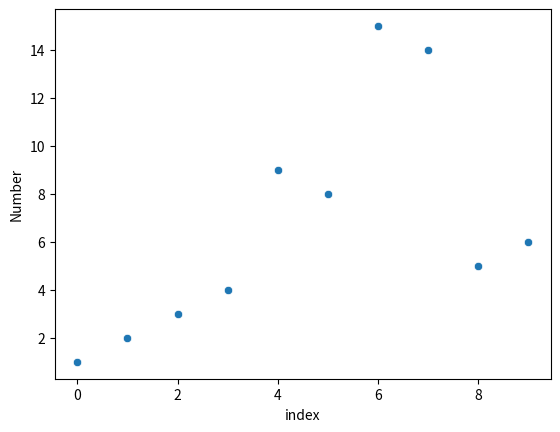

Write the Python code that produced this figure. (Note: this script raises an exception after producing the figure.)

import math
import pandas as pd
import seaborn as sns
import matplotlib.pyplot as plt

def generate_the_yellowstone_permutation(n):
    sequence = [1, 2, 3]
    i = 4
    smallestNotDoneYet = 4
    while len(sequence) < n:
        # no term is repeated
        # gcd(a(n), a(n-1)) = 1
        # gcd(a(n), a(n-2)) > 1
        # always pick the smallest
        if i not in sequence and math.gcd(i, sequence[len(sequence) - 1]) == 1 and math.gcd(i, sequence[len(sequence) - 2]) > 1:
            sequence.append(i)
            for j in range(4,i):
                if j not in sequence:
                    smallestNotDoneYet = j - 1
                    break
            i = smallestNotDoneYet
        i += 1
    return sequence

print(generate_the_yellowstone_permutation(100))

# Basic Scatterplots
n = 10
sequence = generate_the_yellowstone_permutation(n)
df = pd.DataFrame(sequence, columns=["Number"])
df['index'] = [i for i in range(n)]
sns.scatterplot(x="index", y='Number', data=df)
plt.savefig("images/10.png")
plt.show()

n = 100
sequence = generate_the_yellowstone_permutation(n)
df = pd.DataFrame(sequence, columns=["Number"])
df['index'] = [i for i in range(n)]
sns.scatterplot(x="index", y='Number', data=df)
plt.savefig("images/100.png")
plt.show()

n = 1000
sequence = generate_the_yellowstone_permutation(n)
df = pd.DataFrame(sequence, columns=["Number"])
df['index'] = [i for i in range(n)]
sns.scatterplot(x="index", y='Number', data=df)
plt.savefig("images/1000.png")
plt.show()

n = 10000
sequence = generate_the_yellowstone_permutation(n)
df = pd.DataFrame(sequence, columns=["Number"])
df['index'] = [i for i in range(n)]
sns.scatterplot(x="index", y='Number', data=df)
plt.savefig("images/10000.png")
plt.show()